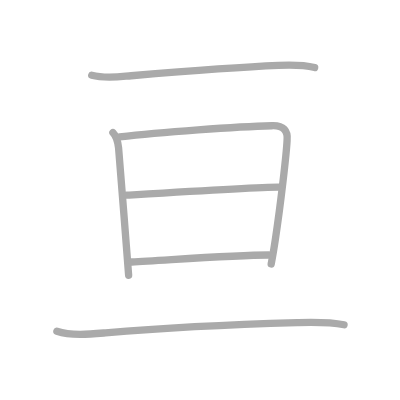
t = 0.00 s
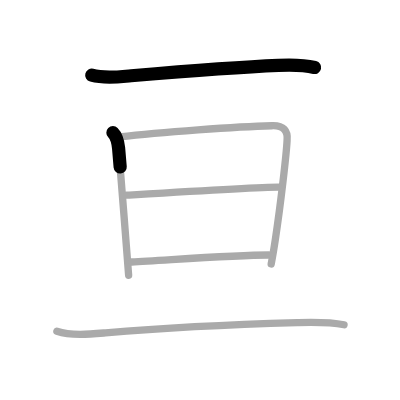
t = 1.25 s
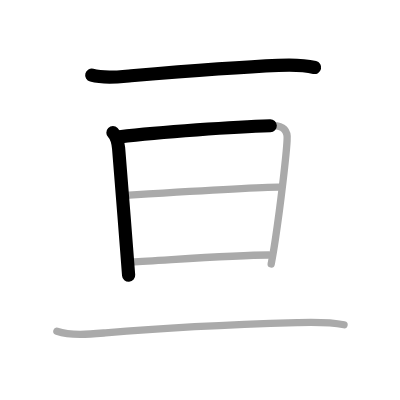
t = 2.50 s
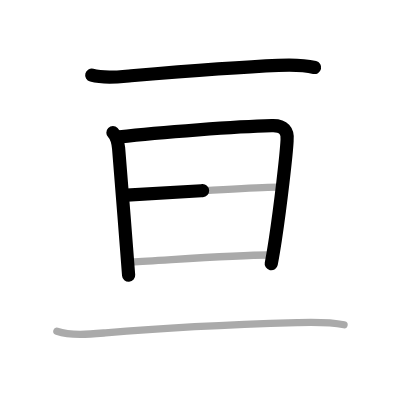
t = 3.50 s
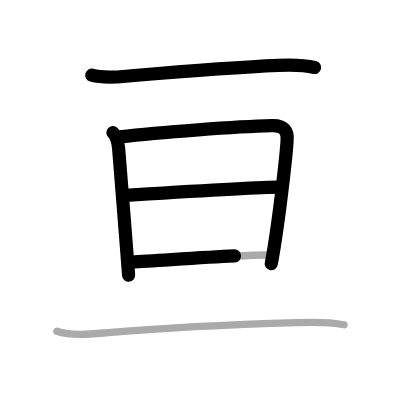
t = 4.75 s
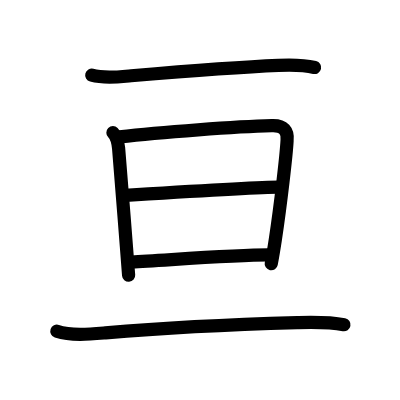
t = 6.00 s

The animated SVG that drew these frames (rendered in a browser with its animation timeline set to each time). Animation: 6 SMIL elements (animate=6); one cycle of 6.00 s.

<?xml version="1.0" standalone="no"?>
<!DOCTYPE svg PUBLIC "-//W3C//DTD SVG 1.1//EN"   "http://www.w3.org/Graphics/SVG/1.1/DTD/svg11.dtd">
<svg width="400px" height="400px"  version="1.1" xmlns="http://www.w3.org/2000/svg">
  <defs>
    <marker id="Triangle" viewBox="0 0 10 10" refX="0" refY="5" markerUnits="strokeWidth" markerWidth="3" style="stroke-opacity:0%;fill:#aaaaaa;" markerHeight="2" orient="auto">
      <path d="M 0 0 L 10 5 L 0 10 z" />
    </marker>
    
    <marker id="Arrow" viewBox="0 0 10 10" refX="5" refY="5" markerUnits="strokeWidth" markerWidth="1.8" style="stroke-opacity:0%;fill:#770000;" markerHeight="2" orient="auto">
      <path d="M 0 4 L 6 4 L 4 1 L 10 5 L 4 9 L 6 6 L 0 6 z" />
        <circle cx="5" cy="5" r="5" />
      </marker>
    
    <marker id="TriangleRed" viewBox="0 0 10 10" refX="0" refY="5" markerUnits="strokeWidth" markerWidth="3" style="stroke-opacity:0%;fill:#CC0000;" markerHeight="2" orient="auto">
      <path d="M 0 0 L 10 5 L 0 10 z" />
    </marker>
    
    <marker id="ArrowRed" viewBox="0 0 10 10" refX="5" refY="5" markerUnits="strokeWidth" markerWidth="1.8" style="stroke-opacity:0%;fill:#CC0000;" markerHeight="2" orient="auto">
      <path d="M 0 4 L 6 4 L 4 1 L 10 5 L 4 9 L 6 6 L 0 6 z" />
        <circle cx="5" cy="5" r="5" />
      </marker>
    
  </defs>
  
  <path style="fill:#ffffff; fill-opacity:100%; fill-rule:evenodd; stroke-width:0;" d="M 0 0 L 400px 0 L 400px 400px L 0 400px L 0 0" />

  <g transform="scale(3.6697247706422 3.6697247706422)">
<path style="fill:none; fill-opacity:0%; fill-rule:evenodd; stroke:#aaaaaa; stroke-opacity:100%; stroke-width: 1.5pt; stroke-linejoin:round; stroke-linecap:round;" d="M25 20.5c3.75 1 7.6 0.4 10.74 0.14c10.57-0.88 29.58-2.37 40.13-2.82c3.24-0.14 6.69-0.19 9.87 0.58"></path>
<path style="fill:none; fill-opacity:0%; fill-rule:evenodd; stroke:#aaaaaa; stroke-opacity:100%; stroke-width: 1.5pt; stroke-linejoin:round; stroke-linecap:round;" d="M30.77 36.15c1.1 1.1 1.36 2.48 1.55 4.23c0.14 1.33 1.33 16.53 2.13 26.88c0.25 3.26 0.47 6.04 0.6 7.75"></path>
<path style="fill:none; fill-opacity:0%; fill-rule:evenodd; stroke:#aaaaaa; stroke-opacity:100%; stroke-width: 1.5pt; stroke-linejoin:round; stroke-linecap:round;" d="M32.6 37.3c11.03-1.3 32.15-2.8 41.45-3.04c3.31-0.15 4.45 1.49 4.18 3.98c-0.18 3.74-1.76 17.46-3.2 27.02c-0.4 2.63-0.79 4.95-1.13 6.66"></path>
<path style="fill:none; fill-opacity:0%; fill-rule:evenodd; stroke:#aaaaaa; stroke-opacity:100%; stroke-width: 1.5pt; stroke-linejoin:round; stroke-linecap:round;" d="M34.52 53.19c7.23-0.44 35.78-2.21 41.38-2.21"></path>
<path style="fill:none; fill-opacity:0%; fill-rule:evenodd; stroke:#aaaaaa; stroke-opacity:100%; stroke-width: 1.5pt; stroke-linejoin:round; stroke-linecap:round;" d="M35.87 71.4c10-0.52 27.88-1.92 37.34-1.92"></path>
<path style="fill:none; fill-opacity:0%; fill-rule:evenodd; stroke:#aaaaaa; stroke-opacity:100%; stroke-width: 1.5pt; stroke-linejoin:round; stroke-linecap:round;" d="M15.5 90.25c3.97 1.32 9.19 0.8 13.25 0.45c15.37-1.33 36-2.33 52.25-2.79c4.35-0.12 8.48-0.26 12.75 0.59"></path>

<path style="fill:none; fill-opacity:0%; fill-rule:evenodd; stroke:#000000; stroke-opacity:100%; stroke-width: 2.7pt; stroke-linejoin:round; stroke-linecap:round;" d="M25 20.5c3.75 1 7.6 0.4 10.74 0.14c10.57-0.88 29.58-2.37 40.13-2.82c3.24-0.14 6.69-0.19 9.87 0.58" pathLength="100" stroke-dashoffset="100" stroke-dasharray="100 105"><animate id="dashAnim1" attributeName="stroke-dashoffset" from="100" to="0" dur="1s" calcMode="linear" fill="freeze"/></path>
<path style="fill:none; fill-opacity:0%; fill-rule:evenodd; stroke:#000000; stroke-opacity:100%; stroke-width: 2.7pt; stroke-linejoin:round; stroke-linecap:round;" d="M30.77 36.15c1.1 1.1 1.36 2.48 1.55 4.23c0.14 1.33 1.33 16.53 2.13 26.88c0.25 3.26 0.47 6.04 0.6 7.75" pathLength="100" stroke-dashoffset="100" stroke-dasharray="100 105"><animate id="dashAnim2" attributeName="stroke-dashoffset" from="100" to="0" dur="1s" calcMode="linear" begin="dashAnim1.end" fill="freeze"/></path>
<path style="fill:none; fill-opacity:0%; fill-rule:evenodd; stroke:#000000; stroke-opacity:100%; stroke-width: 2.7pt; stroke-linejoin:round; stroke-linecap:round;" d="M32.6 37.3c11.03-1.3 32.15-2.8 41.45-3.04c3.31-0.15 4.45 1.49 4.18 3.98c-0.18 3.74-1.76 17.46-3.2 27.02c-0.4 2.63-0.79 4.95-1.13 6.66" pathLength="100" stroke-dashoffset="100" stroke-dasharray="100 105"><animate id="dashAnim3" attributeName="stroke-dashoffset" from="100" to="0" dur="1s" calcMode="linear" begin="dashAnim2.end" fill="freeze"/></path>
<path style="fill:none; fill-opacity:0%; fill-rule:evenodd; stroke:#000000; stroke-opacity:100%; stroke-width: 2.7pt; stroke-linejoin:round; stroke-linecap:round;" d="M34.52 53.19c7.23-0.44 35.78-2.21 41.38-2.21" pathLength="100" stroke-dashoffset="100" stroke-dasharray="100 105"><animate id="dashAnim4" attributeName="stroke-dashoffset" from="100" to="0" dur="1s" calcMode="linear" begin="dashAnim3.end" fill="freeze"/></path>
<path style="fill:none; fill-opacity:0%; fill-rule:evenodd; stroke:#000000; stroke-opacity:100%; stroke-width: 2.7pt; stroke-linejoin:round; stroke-linecap:round;" d="M35.87 71.4c10-0.52 27.88-1.92 37.34-1.92" pathLength="100" stroke-dashoffset="100" stroke-dasharray="100 105"><animate id="dashAnim5" attributeName="stroke-dashoffset" from="100" to="0" dur="1s" calcMode="linear" begin="dashAnim4.end" fill="freeze"/></path>
<path style="fill:none; fill-opacity:0%; fill-rule:evenodd; stroke:#000000; stroke-opacity:100%; stroke-width: 2.7pt; stroke-linejoin:round; stroke-linecap:round;" d="M15.5 90.25c3.97 1.32 9.19 0.8 13.25 0.45c15.37-1.33 36-2.33 52.25-2.79c4.35-0.12 8.48-0.26 12.75 0.59" pathLength="100" stroke-dashoffset="100" stroke-dasharray="100 105"><animate id="dashAnim6" attributeName="stroke-dashoffset" from="100" to="0" dur="1s" calcMode="linear" begin="dashAnim5.end" fill="freeze"/></path>

</g>

</svg>  
          
